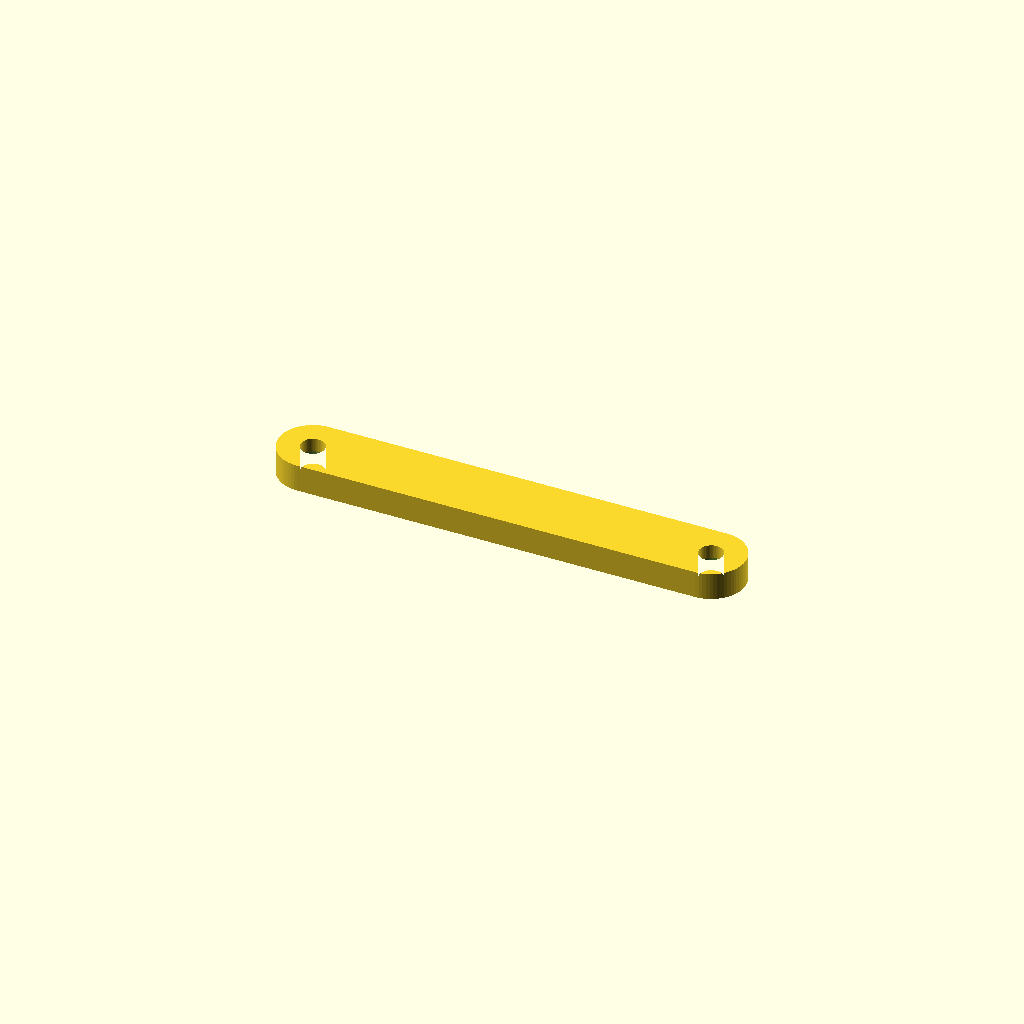
Cell 1 — every parameter at its default value.
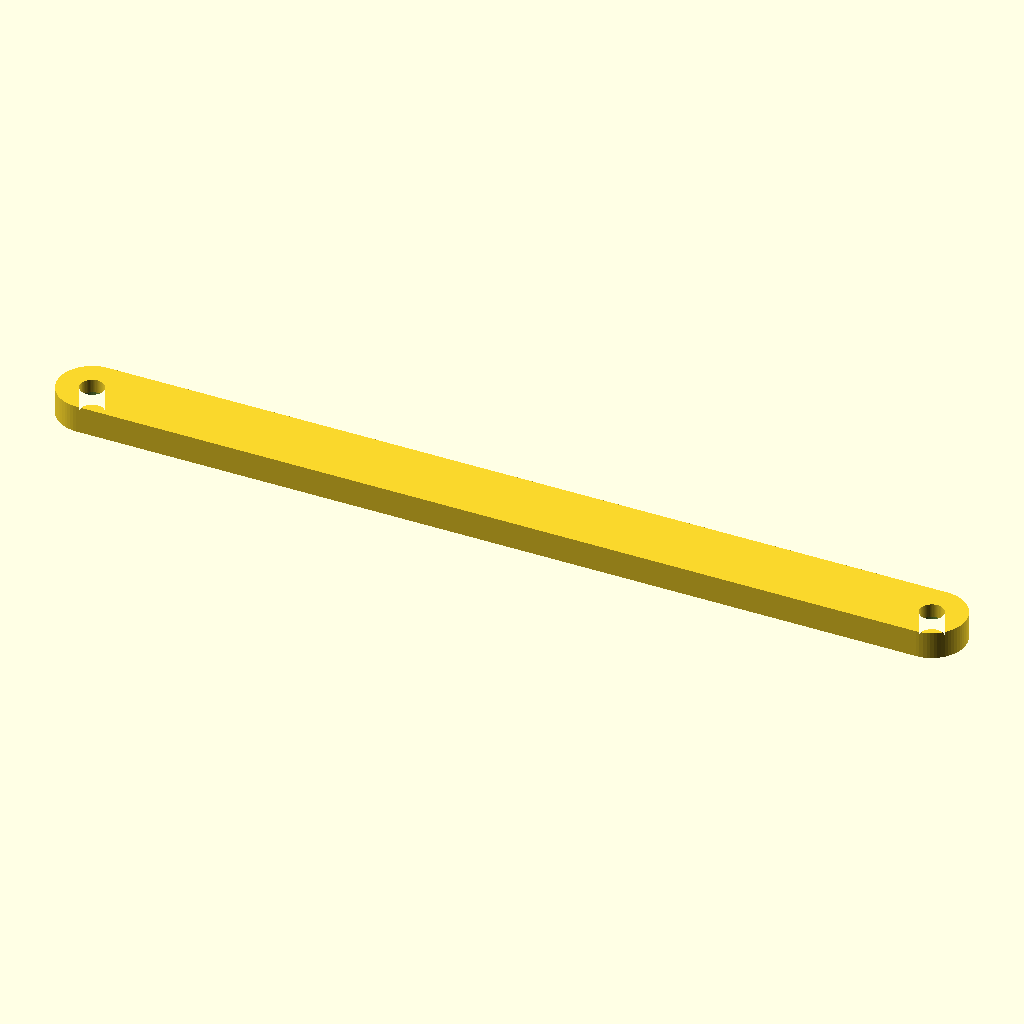
Cell 2 — hole_outer_dist set to 96.6, the other parameters unchanged.
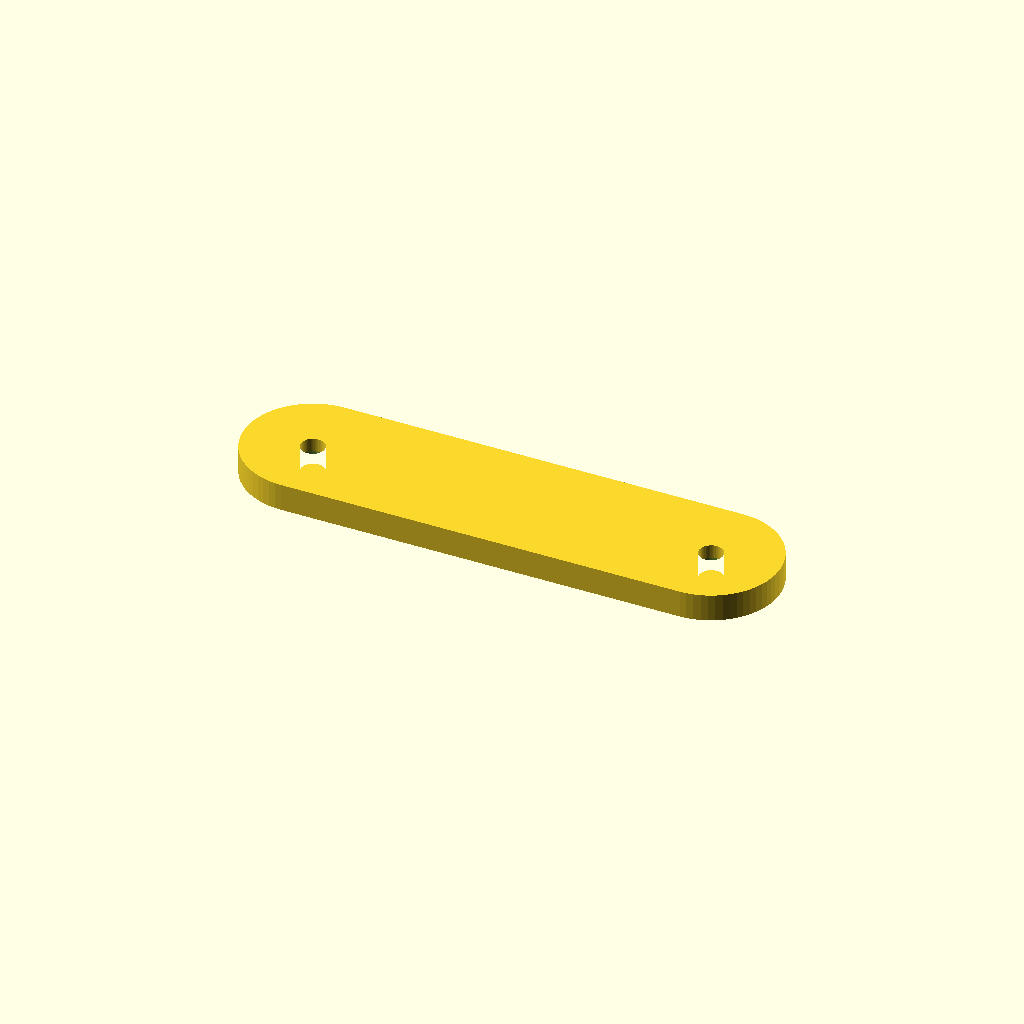
Cell 3 — rod_offset_d set to 14.8, the other parameters unchanged.
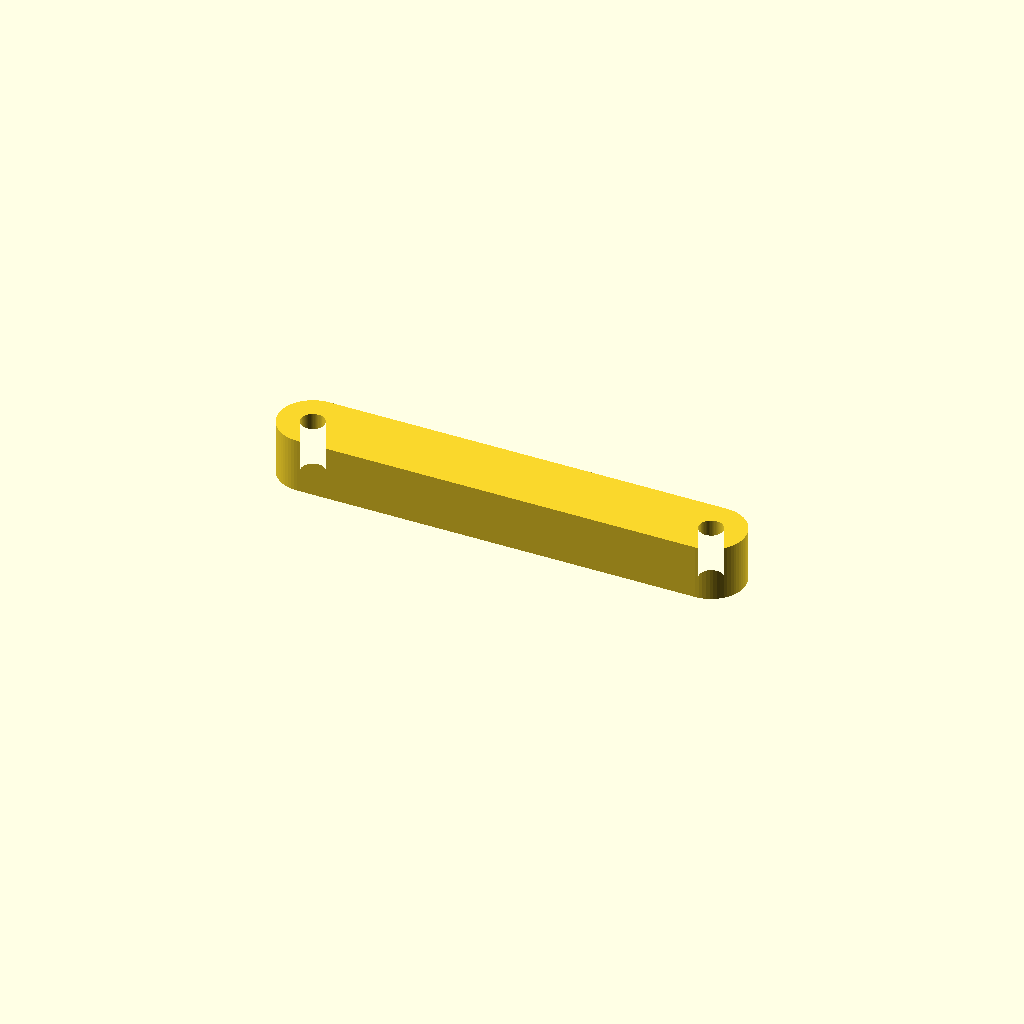
Cell 4: the same model with rod_thick = 6.
One fixed orthographic camera (rotation 55°, 0°, 25°; colour scheme Cornfield) for every cell.
OpenSCAD source file fred-motors-holder.scad:
// FRED Motor Holdy thingy

$fn = 64;

rod_outer_d = 4.5+0.2;
screw_hole_d = 2.4+0.2;
hole_outer_dist = 48.3;
rod_offset_d = 7.4;
rod_thick = 3.0;
x_offset = hole_outer_dist/2 - rod_outer_d/2;


module holes2D() {
    difference() {
        hull() {
            translate([x_offset,0,0])
            circle(d=rod_offset_d);
            translate([-x_offset,0,0])
            circle(d=rod_offset_d);
        }
        translate([x_offset,0,0])
        circle(d=screw_hole_d);
        translate([-x_offset,0,0])
        circle(d=screw_hole_d);
        
    }
}
difference() {
    linear_extrude(rod_thick)
    holes2D();
    linear_extrude(rod_thick/2) {
        translate([x_offset,0,0])
        circle(d=rod_outer_d);
        translate([-x_offset,0,0])
        circle(d=rod_outer_d);
    }
}
Customizer parameters (derived from the source; name, type, default, range or options):
hole_outer_dist: number, default 48.3
rod_offset_d: number, default 7.4
rod_thick: number, default 3
